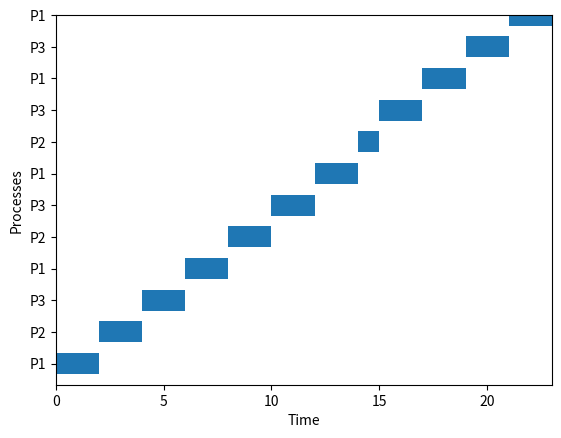

Generate this figure with matplotlib:
import matplotlib.pyplot as plt

# Function to find the waiting time for all processes
def findWaitingTime(processes, n, bt, wt, quantum, at):
    rem_bt = [0] * n
    t = 0  # Current time

    # Copy the burst time into rem_bt[]
    for i in range(n):
        rem_bt[i] = bt[i]

    gantt_chart = []  # Gantt chart to store (process, start_time, end_time)

    # Keep traversing processes in round robin manner until all of them are not done
    while True:
        done = True

        # Traverse all processes one by one repeatedly
        for i in range(n):
            if rem_bt[i] > 0 and at[i] <= t:
                done = False  # There is a pending process

                start_time = t
                if rem_bt[i] > quantum:
                    t += quantum
                    rem_bt[i] -= quantum
                else:
                    t += rem_bt[i]
                    wt[i] = t - bt[i] - at[i]
                    rem_bt[i] = 0
                end_time = t
                gantt_chart.append((processes[i], start_time, end_time))

        if done:
            break

    return gantt_chart

# Function to calculate turn around time
def findTurnAroundTime(processes, n, bt, wt, tat):
    # Calculating turnaround time
    for i in range(n):
        tat[i] = bt[i] + wt[i]

# Function to calculate average waiting and turn-around times
def findavgTime(processes, n, bt, quantum, at):
    wt = [0] * n
    tat = [0] * n
    ct = [0] * n

    # Function to find waiting time of all processes
    gantt_chart = findWaitingTime(processes, n, bt, wt, quantum, at)

    # Function to find turn around time for all processes
    findTurnAroundTime(processes, n, bt, wt, tat)

    # Calculate completion time
    for i in range(n):
        ct[i] = tat[i] + at[i]

    # Display processes along with all details
    print("{:<12}{:<15}{:<15}{:<15}{:<20}{:<15}".format(
        "Processes", "Arrival Time", "Burst Time", "Waiting Time", "Turn-Around Time", "Completion Time"))
    total_wt = 0
    total_tat = 0
    for i in range(n):
        total_wt += wt[i]
        total_tat += tat[i]
        print("{:<12}{:<15}{:<15}{:<15}{:<20}{:<15}".format(
            processes[i], at[i], bt[i], wt[i], tat[i], ct[i]))

    print("\nAverage waiting time = {:.5f}".format(total_wt / n))
    print("Average turn around time = {:.5f}".format(total_tat / n))

    # Return the Gantt chart for visualization
    return gantt_chart

# Function to print the Gantt Chart in text format
def print_gantt_chart(gantt_chart):
    print("Gantt Chart:")
    for entry in gantt_chart:
        print(f"| P{entry[0]} ", end="")
    print("|")
    for entry in gantt_chart:
        print(f"{entry[1]:<5}", end="")
    print(gantt_chart[-1][2])

# Function to plot the Gantt Chart using Matplotlib
def plot_gantt_chart(gantt_chart):
    fig, gnt = plt.subplots()
    gnt.set_ylim(0, 50)
    gnt.set_xlim(0, max([end for _, _, end in gantt_chart]))
    gnt.set_xlabel('Time')
    gnt.set_ylabel('Processes')
    yticks = [15 * i + 10 for i in range(len(gantt_chart))]
    gnt.set_yticks(yticks)
    gnt.set_yticklabels([f'P{entry[0]}' for entry in gantt_chart])
    for i, (pid, start_time, end_time) in enumerate(gantt_chart):
        gnt.broken_barh([(start_time, end_time - start_time)], (yticks[i] - 5, 10), facecolors=('tab:blue'))
    plt.show()

# Driver code
if __name__ == "__main__":
    # Process id's
    proc = [1, 2, 3]
    n = len(proc)

    # Arrival time of all processes
    arrival_time = [0, 1, 2]

    # Burst time of all processes
    burst_time = [10, 5, 8]

    # Time quantum
    quantum = 2
    gantt_chart = findavgTime(proc, n, burst_time, quantum, arrival_time)

    # Print Gantt Chart in text format
    print_gantt_chart(gantt_chart)

    # Plot Gantt Chart using matplotlib
    plot_gantt_chart(gantt_chart)
